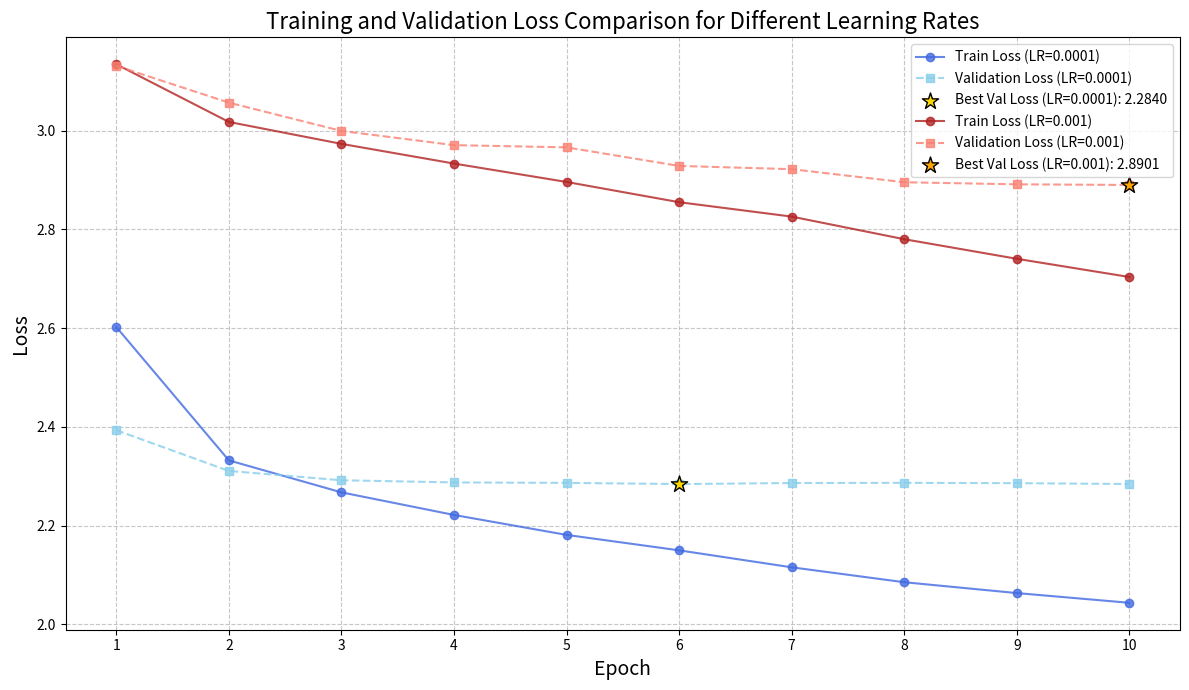

Recreate this plot in Python.
import matplotlib.pyplot as plt
import numpy as np

# Data for Learning Rate 0.0001 (from Image 1)
epochs_lr_0001 = np.arange(1, 11)
train_loss_lr_0001 = [2.6022, 2.3320, 2.2672, 2.2214, 2.1810, 2.1497, 2.1153, 2.0851, 2.0631, 2.0434]
val_loss_lr_0001 = [2.3931, 2.3106, 2.2917, 2.2873, 2.2864, 2.2840, 2.2861, 2.2865, 2.2858, 2.2841]
best_val_loss_lr_0001 = 2.2840
best_epoch_lr_0001 = 6

# Data for Learning Rate 0.001 (from Image 2)
epochs_lr_001 = np.arange(1, 11)
train_loss_lr_001 = [3.1347, 3.0178, 2.9734, 2.9335, 2.8962, 2.8552, 2.8260, 2.7802, 2.7405, 2.7036]
val_loss_lr_001 = [3.1315, 3.0569, 2.9996, 2.9708, 2.9663, 2.9287, 2.9221, 2.8956, 2.8914, 2.8901]
best_val_loss_lr_001 = 2.8901
best_epoch_lr_001 = 10

# Create the plot
plt.figure(figsize=(12, 7))

# Plotting for LR = 0.0001
plt.plot(epochs_lr_0001, train_loss_lr_0001, 'o-', label='Train Loss (LR=0.0001)', color='royalblue', alpha=0.8)
plt.plot(epochs_lr_0001, val_loss_lr_0001, 's--', label='Validation Loss (LR=0.0001)', color='skyblue', alpha=0.8)
plt.scatter(best_epoch_lr_0001, best_val_loss_lr_0001, marker='*', s=150, color='gold', edgecolor='black', zorder=5, label=f'Best Val Loss (LR=0.0001): {best_val_loss_lr_0001:.4f}')

# Plotting for LR = 0.001
plt.plot(epochs_lr_001, train_loss_lr_001, 'o-', label='Train Loss (LR=0.001)', color='firebrick', alpha=0.8)
plt.plot(epochs_lr_001, val_loss_lr_001, 's--', label='Validation Loss (LR=0.001)', color='salmon', alpha=0.8)
plt.scatter(best_epoch_lr_001, best_val_loss_lr_001, marker='*', s=150, color='orange', edgecolor='black', zorder=5, label=f'Best Val Loss (LR=0.001): {best_val_loss_lr_001:.4f}')


# Adding labels and title
plt.title('Training and Validation Loss Comparison for Different Learning Rates', fontsize=16)
plt.xlabel('Epoch', fontsize=14)
plt.ylabel('Loss', fontsize=14)
plt.xticks(epochs_lr_0001) # Ensure all epoch numbers are shown
plt.legend(fontsize=10)
plt.grid(True, linestyle='--', alpha=0.7)
plt.tight_layout()

# Show plot
plt.show()
